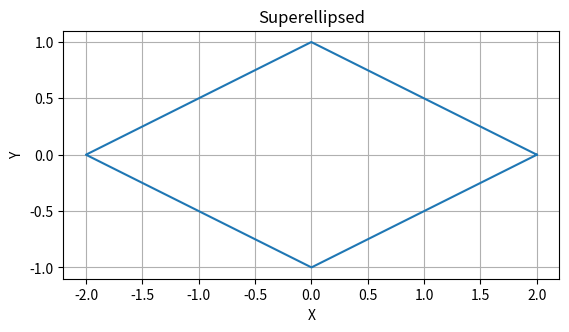

The script that saved this image:
import numpy as np
import matplotlib.pyplot as plt

rx = 2  # x-axis radius
ry = 1  # y-axis radius
s = 1   # shape parameter

theta = np.linspace(0, 2 * np.pi, 1000)
x = rx * np.sign(np.cos(theta)) * np.abs(np.cos(theta))**(2/s)
y = ry * np.sign(np.sin(theta)) * np.abs(np.sin(theta))**(2/s)

plt.plot(x, y)
plt.gca().set_aspect('equal', adjustable='box')
plt.xlabel('X')
plt.ylabel('Y')
plt.title('Superellipsed')
plt.grid(True)
plt.show()
